3-way image classification set "defect_type" from GitHub (iz0301/AFRL-Capstone-2020); label vocabulary: eraser mark defect, none, pencil mark defect.

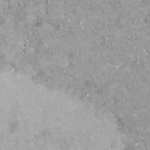
Label: eraser mark defect

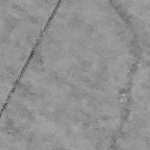
Label: pencil mark defect

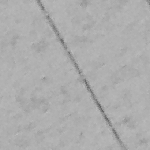
Label: pencil mark defect

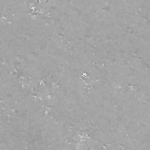
Label: none

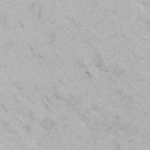
Label: none

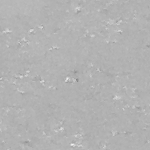
Label: eraser mark defect
